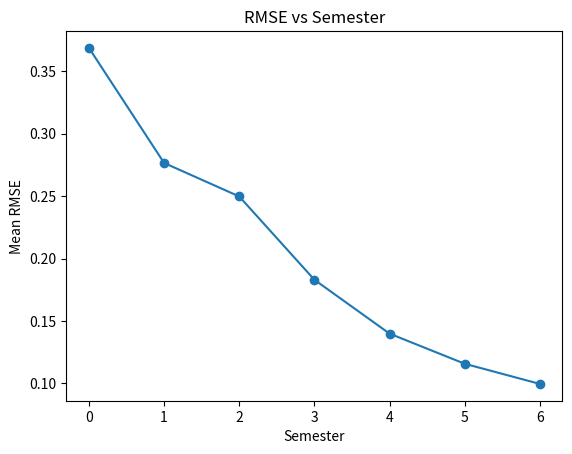
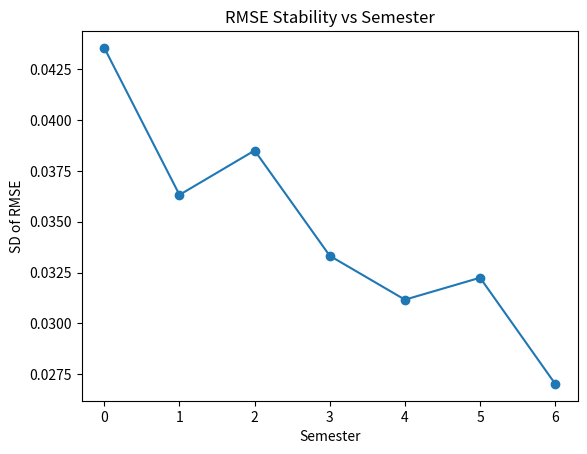
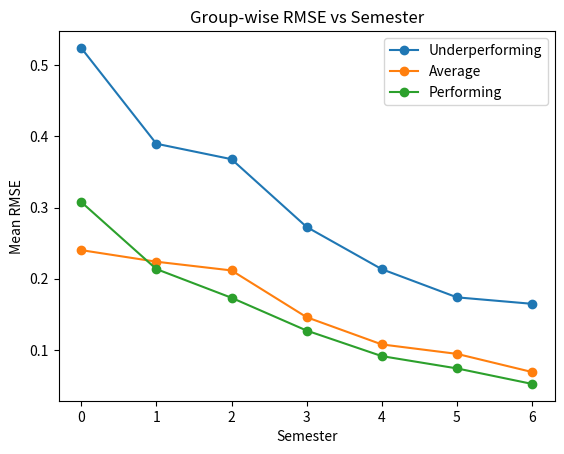
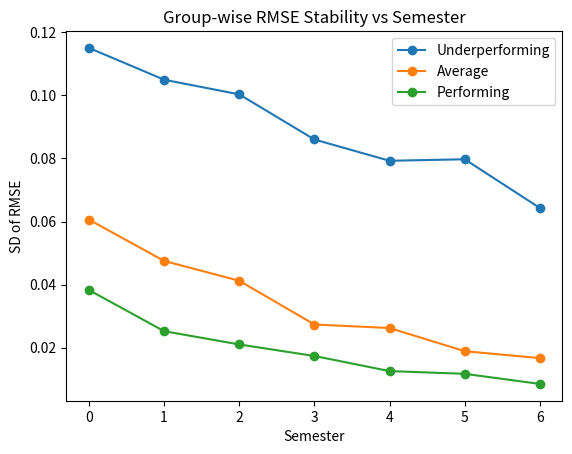
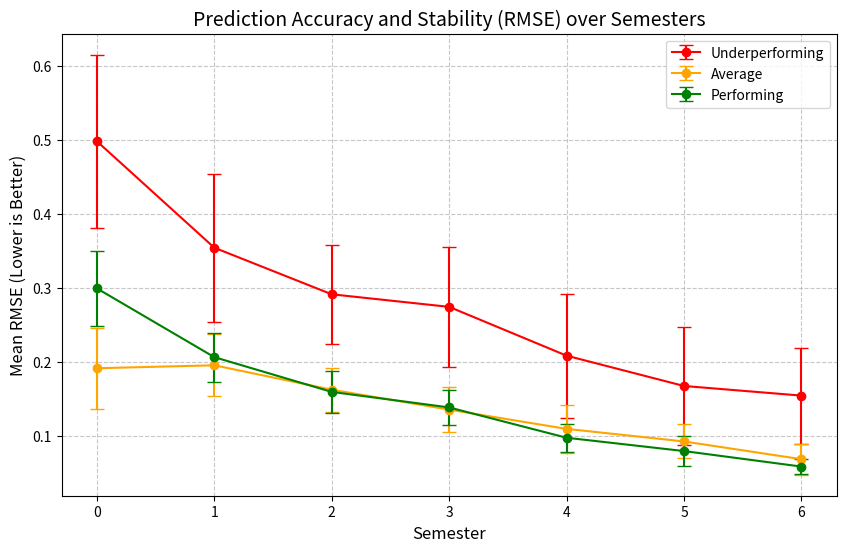
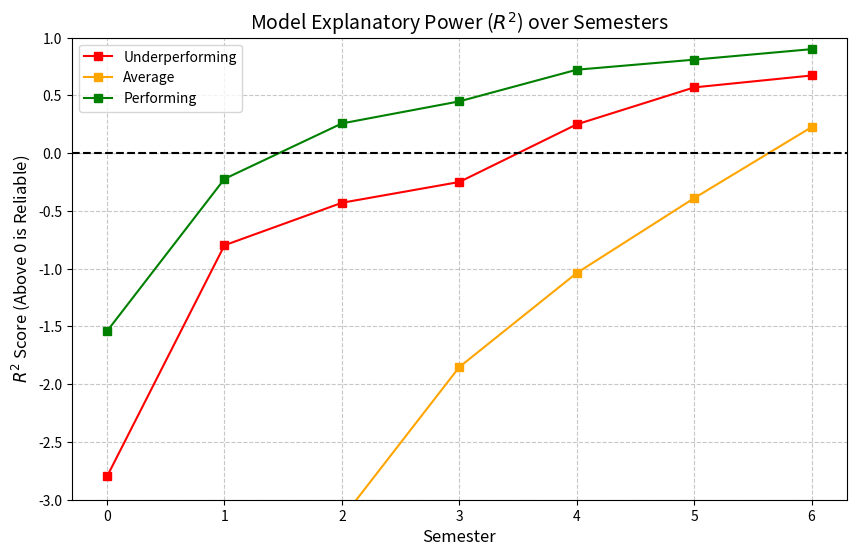
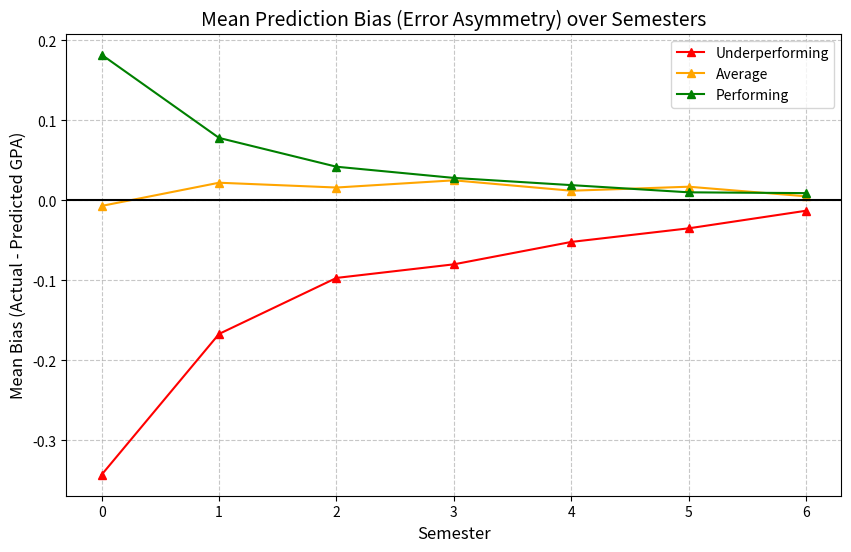

These figures' Python source, in order:
rmse_means = [
    0.3686438751056883,
    0.2765377764708662,
    0.249712861103154,
    0.1830321914784755,
    0.13989992130341408,
    0.11577064740502398,
    0.09962995049371973
]

semesters = [0, 1, 2, 3, 4, 5, 6]

import matplotlib.pyplot as plt

plt.figure()
plt.plot(semesters, rmse_means, marker='o')

plt.xlabel("Semester")
plt.ylabel("Mean RMSE")
plt.title("RMSE vs Semester")

plt.show()

sd_values = [
    0.043550516733766996,
    0.03632122627835148,
    0.03850369551716735,
    0.033322911486514895,
    0.031164349247780675,
    0.032245170944706414,
    0.027019852163702205
]

semesters = [0, 1, 2, 3, 4, 5, 6]

import matplotlib.pyplot as plt

plt.figure()
plt.plot(semesters, sd_values, marker='o')

plt.xlabel("Semester")
plt.ylabel("SD of RMSE")
plt.title("RMSE Stability vs Semester")

plt.xticks(semesters)

plt.show()

under = [
    0.5243033442572558,
    0.38966900549046896,
    0.3679469507124301,
    0.27268684167097595,
    0.21336518960495834,
    0.17380036847413954,
    0.16469307461814595
]

average = [
    0.24015505727444622,
    0.22388024746832363,
    0.21160981925484562,
    0.14587161533455387,
    0.10764019750504701,
    0.09435428357450888,
    0.06884273497803084
]

performing = [
    0.30780451930622715,
    0.21354561395478705,
    0.1731878892795988,
    0.12709250669871044,
    0.09119996321282621,
    0.07392652915694549,
    0.052129913552684135
]

semesters = [0, 1, 2, 3, 4, 5, 6]

import matplotlib.pyplot as plt

under = [
    0.5243033442572558,
    0.38966900549046896,
    0.3679469507124301,
    0.27268684167097595,
    0.21336518960495834,
    0.17380036847413954,
    0.16469307461814595
]

average = [
    0.24015505727444622,
    0.22388024746832363,
    0.21160981925484562,
    0.14587161533455387,
    0.10764019750504701,
    0.09435428357450888,
    0.06884273497803084
]

performing = [
    0.30780451930622715,
    0.21354561395478705,
    0.1731878892795988,
    0.12709250669871044,
    0.09119996321282621,
    0.07392652915694549,
    0.052129913552684135
]

semesters = [0, 1, 2, 3, 4, 5, 6]


plt.figure()

plt.plot(semesters, under, marker='o', label="Underperforming")
plt.plot(semesters, average, marker='o', label="Average")
plt.plot(semesters, performing, marker='o', label="Performing")

plt.xlabel("Semester")
plt.ylabel("Mean RMSE")
plt.title("Group-wise RMSE vs Semester")

plt.xticks(semesters)
plt.legend()

plt.show()

under_sd = [
    0.11505087596674703,
    0.10497140042889162,
    0.10032135294625157,
    0.08601882130632092,
    0.0792706476925941,
    0.07975152447428452,
    0.06431357103169945
]

avg_sd = [
    0.06061715476787642,
    0.04752147739979358,
    0.041241532858003215,
    0.027366839986148042,
    0.026257593459840696,
    0.01890599076856429,
    0.016713182394843224
]

perf_sd = [
    0.03829643373092991,
    0.025252634049999882,
    0.021042117230552295,
    0.01738457583838049,
    0.012598205281274102,
    0.01173269652567202,
    0.008530125274262305
]

semesters = [0, 1, 2, 3, 4, 5, 6]

import matplotlib.pyplot as plt

under_sd = [
    0.11505087596674703,
    0.10497140042889162,
    0.10032135294625157,
    0.08601882130632092,
    0.0792706476925941,
    0.07975152447428452,
    0.06431357103169945
]

avg_sd = [
    0.06061715476787642,
    0.04752147739979358,
    0.041241532858003215,
    0.027366839986148042,
    0.026257593459840696,
    0.01890599076856429,
    0.016713182394843224
]

perf_sd = [
    0.03829643373092991,
    0.025252634049999882,
    0.021042117230552295,
    0.01738457583838049,
    0.012598205281274102,
    0.01173269652567202,
    0.008530125274262305
]

semesters = [0, 1, 2, 3, 4, 5, 6]


plt.figure()

plt.plot(semesters, under_sd, marker='o', label="Underperforming")
plt.plot(semesters, avg_sd, marker='o', label="Average")
plt.plot(semesters, perf_sd, marker='o', label="Performing")

plt.xlabel("Semester")
plt.ylabel("SD of RMSE")
plt.title("Group-wise RMSE Stability vs Semester")

plt.xticks(semesters)
plt.legend()

plt.show()

import matplotlib.pyplot as plt
import pandas as pd
import numpy as np

# 1. PREPARING THE DATA (Based on your Ridge results)
semesters = [0, 1, 2, 3, 4, 5, 6]

data = {
    'Sem': semesters,
    # RMSE Means
    'U_RMSE': [0.498, 0.354, 0.291, 0.274, 0.208, 0.167, 0.154],
    'A_RMSE': [0.191, 0.195, 0.162, 0.135, 0.109, 0.092, 0.068],
    'P_RMSE': [0.299, 0.206, 0.159, 0.138, 0.097, 0.079, 0.058],
    # RMSE SDs (Stability)
    'U_SD':   [0.117, 0.100, 0.067, 0.081, 0.084, 0.080, 0.065],
    'A_SD':   [0.055, 0.042, 0.030, 0.030, 0.032, 0.023, 0.021],
    'P_SD':   [0.051, 0.033, 0.028, 0.024, 0.019, 0.020, 0.010],
    # R2 Means
    'U_R2':   [-2.798, -0.797, -0.429, -0.249, 0.250, 0.570, 0.673],
    'A_R2':   [-4.892, -5.043, -3.162, -1.851, -1.037, -0.389, 0.226],
    'P_R2':   [-1.540, -0.222, 0.258, 0.449, 0.723, 0.810, 0.901],
    # Bias Means
    'U_Bias': [-0.343, -0.167, -0.097, -0.080, -0.052, -0.035, -0.013],
    'A_Bias': [-0.007, 0.022, 0.016, 0.025, 0.012, 0.017, 0.005],
    'P_Bias': [0.182, 0.078, 0.042, 0.028, 0.019, 0.010, 0.009]
}

df_results = pd.DataFrame(data)

# PLOT 1: RMSE WITH ERROR BARS (ACCURACY & STABILITY)
plt.figure(figsize=(10, 6))
plt.errorbar(df_results['Sem'], df_results['U_RMSE'], yerr=df_results['U_SD'], label='Underperforming', fmt='-o', capsize=5, color='red')
plt.errorbar(df_results['Sem'], df_results['A_RMSE'], yerr=df_results['A_SD'], label='Average', fmt='-o', capsize=5, color='orange')
plt.errorbar(df_results['Sem'], df_results['P_RMSE'], yerr=df_results['P_SD'], label='Performing', fmt='-o', capsize=5, color='green')

plt.title("Prediction Accuracy and Stability (RMSE) over Semesters", fontsize=14)
plt.xlabel("Semester", fontsize=12)
plt.ylabel("Mean RMSE (Lower is Better)", fontsize=12)
plt.grid(True, linestyle='--', alpha=0.7)
plt.legend()
plt.savefig('RQ1_RMSE_Stability.png', dpi=300)

# PLOT 2: R-SQUARED TREND (THE PIVOT POINT)
plt.figure(figsize=(10, 6))
plt.plot(df_results['Sem'], df_results['U_R2'], label='Underperforming', marker='s', color='red')
plt.plot(df_results['Sem'], df_results['A_R2'], label='Average', marker='s', color='orange')
plt.plot(df_results['Sem'], df_results['P_R2'], label='Performing', marker='s', color='green')

plt.axhline(0, color='black', linewidth=1.5, linestyle='--') # The "Better than Mean" Line
plt.ylim(-3, 1) # Clipping the Average group's extreme early negative values for clarity
plt.title("Model Explanatory Power ($R^2$) over Semesters", fontsize=14)
plt.xlabel("Semester", fontsize=12)
plt.ylabel("$R^2$ Score (Above 0 is Reliable)", fontsize=12)
plt.grid(True, linestyle='--', alpha=0.7)
plt.legend()
plt.savefig('RQ1_R2_Trend.png', dpi=300)


# PLOT 3: MEAN BIAS (ERROR ASYMMETRY)
plt.figure(figsize=(10, 6))
plt.plot(df_results['Sem'], df_results['U_Bias'], label='Underperforming', marker='^', color='red')
plt.plot(df_results['Sem'], df_results['A_Bias'], label='Average', marker='^', color='orange')
plt.plot(df_results['Sem'], df_results['P_Bias'], label='Performing', marker='^', color='green')

plt.axhline(0, color='black', linewidth=1.5, linestyle='-') # Perfect prediction line
plt.title("Mean Prediction Bias (Error Asymmetry) over Semesters", fontsize=14)
plt.xlabel("Semester", fontsize=12)
plt.ylabel("Mean Bias (Actual - Predicted GPA)", fontsize=12)
plt.grid(True, linestyle='--', alpha=0.7)
plt.legend()
plt.savefig('RQ1_Bias_Trend.png', dpi=300)
